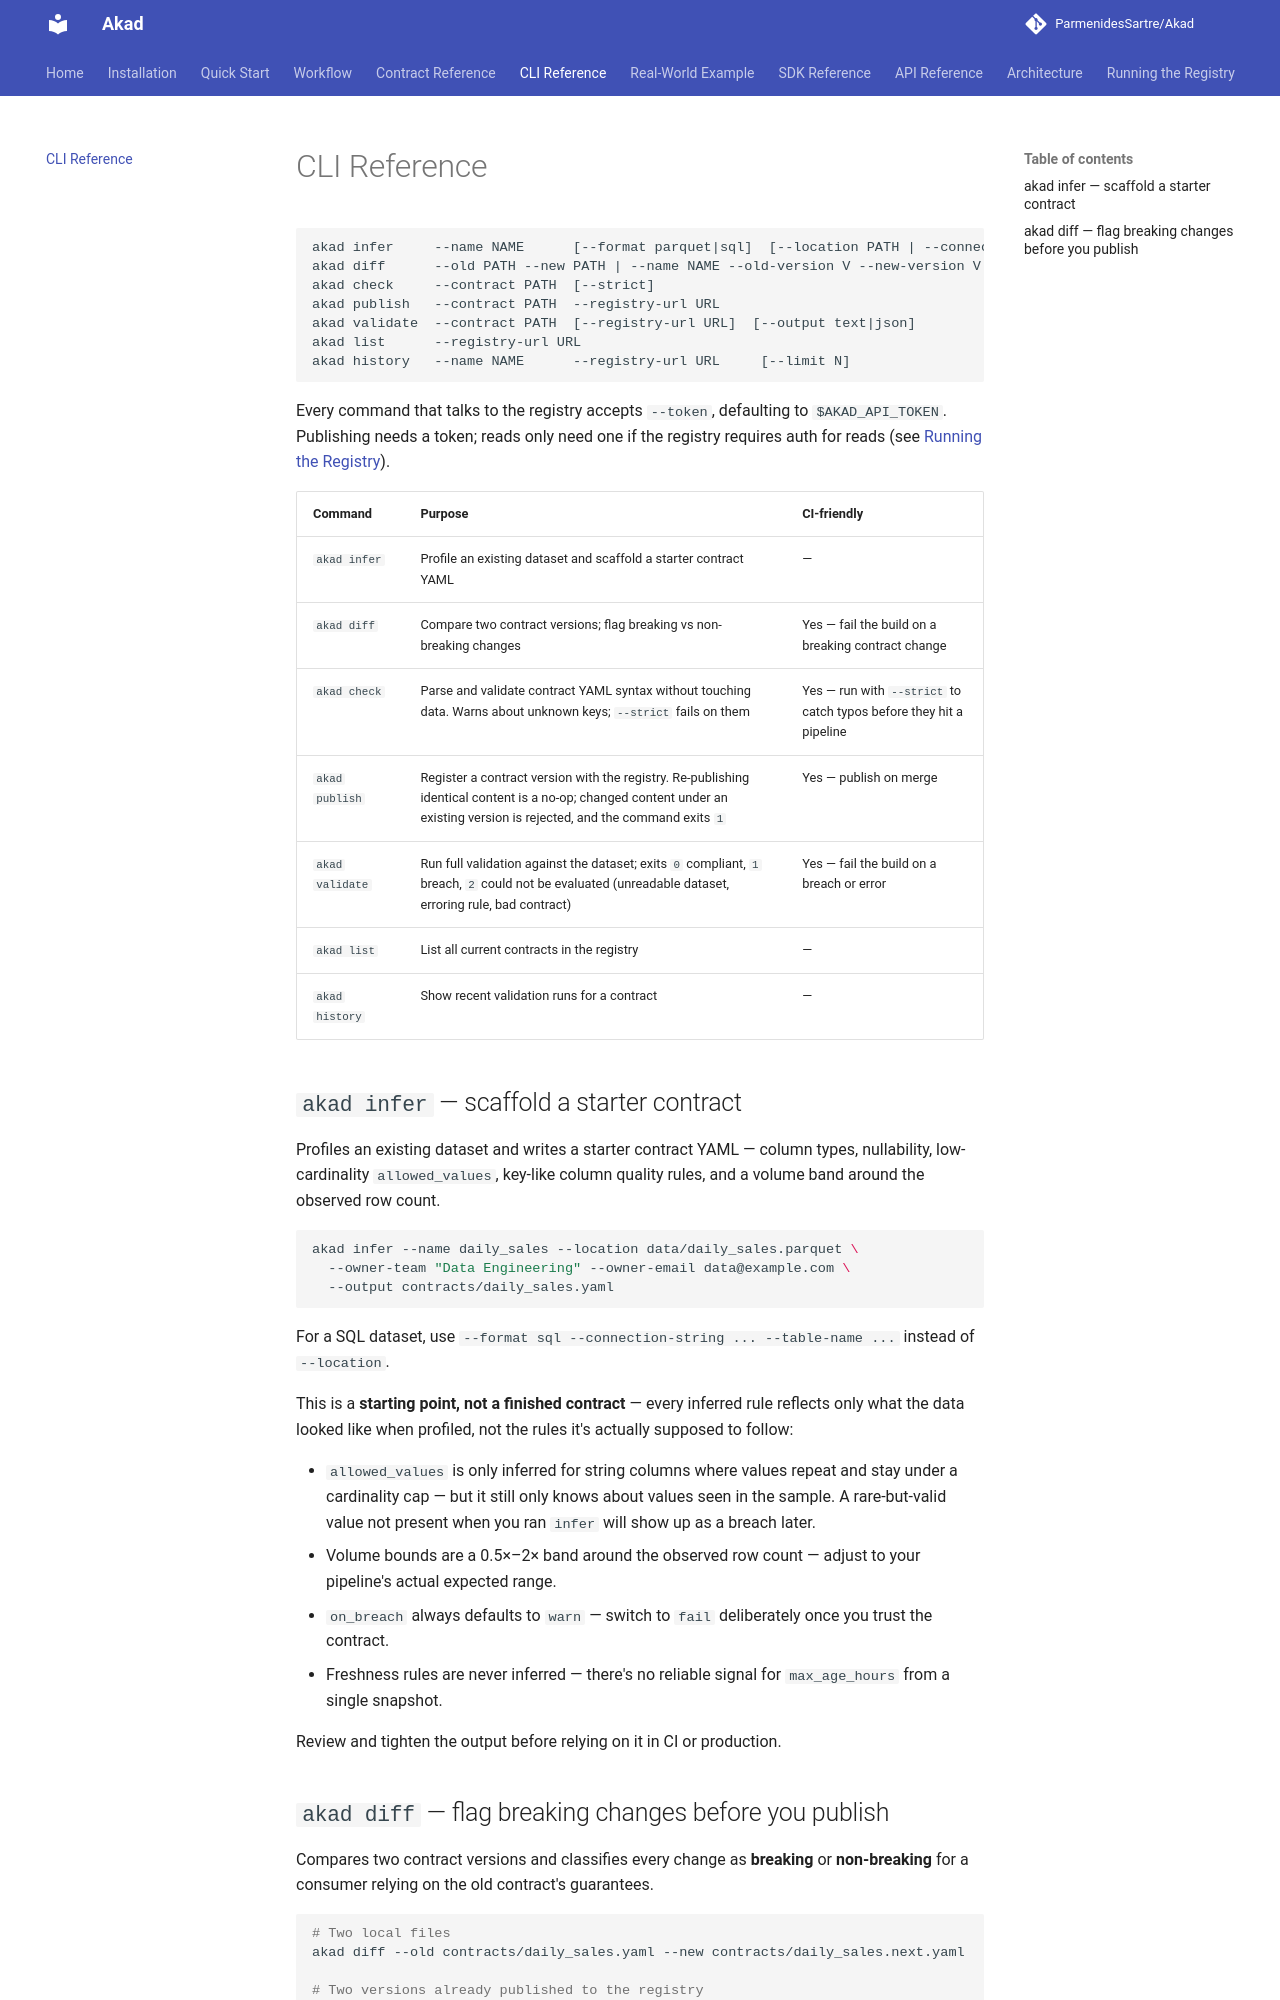

repository: FaizalAzman/Akad · page: cli-reference/index.html · generator: mkdocs

# CLI Reference

```
akad infer     --name NAME      [--format parquet|sql]  [--location PATH | --connection-string URL --table-name NAME]  [--output PATH]
akad diff      --old PATH --new PATH | --name NAME --old-version V --new-version V --registry-url URL  [--output text|json]
akad check     --contract PATH  [--strict]
akad publish   --contract PATH  --registry-url URL
akad validate  --contract PATH  [--registry-url URL]  [--output text|json]
akad list      --registry-url URL
akad history   --name NAME      --registry-url URL     [--limit N]
```

Every command that talks to the registry accepts `--token`, defaulting to `$AKAD_API_TOKEN`. Publishing needs a token; reads only need one if the registry requires auth for reads (see [Running the Registry](registry.md#authentication)).

| Command | Purpose | CI-friendly |
|---|---|---|
| `akad infer` | Profile an existing dataset and scaffold a starter contract YAML | — |
| `akad diff` | Compare two contract versions; flag breaking vs non-breaking changes | Yes — fail the build on a breaking contract change |
| `akad check` | Parse and validate contract YAML syntax without touching data. Warns about unknown keys; `--strict` fails on them | Yes — run with `--strict` to catch typos before they hit a pipeline |
| `akad publish` | Register a contract version with the registry. Re-publishing identical content is a no-op; changed content under an existing version is rejected, and the command exits `1` | Yes — publish on merge |
| `akad validate` | Run full validation against the dataset; exits `0` compliant, `1` breach, `2` could not be evaluated (unreadable dataset, erroring rule, bad contract) | Yes — fail the build on a breach or error |
| `akad list` | List all current contracts in the registry | — |
| `akad history` | Show recent validation runs for a contract | — |

## `akad infer` — scaffold a starter contract

Profiles an existing dataset and writes a starter contract YAML — column types, nullability, low-cardinality `allowed_values`, key-like column quality rules, and a volume band around the observed row count.

```bash
akad infer --name daily_sales --location data/daily_sales.parquet \
  --owner-team "Data Engineering" --owner-email data@example.com \
  --output contracts/daily_sales.yaml
```

For a SQL dataset, use `--format sql --connection-string ... --table-name ...` instead of `--location`.

This is a **starting point, not a finished contract** — every inferred rule reflects only what the data looked like when profiled, not the rules it's actually supposed to follow:

- `allowed_values` is only inferred for string columns where values repeat and stay under a cardinality cap — but it still only knows about values seen in the sample. A rare-but-valid value not present when you ran `infer` will show up as a breach later.
- Volume bounds are a 0.5×–2× band around the observed row count — adjust to your pipeline's actual expected range.
- `on_breach` always defaults to `warn` — switch to `fail` deliberately once you trust the contract.
- Freshness rules are never inferred — there's no reliable signal for `max_age_hours` from a single snapshot.

Review and tighten the output before relying on it in CI or production.
